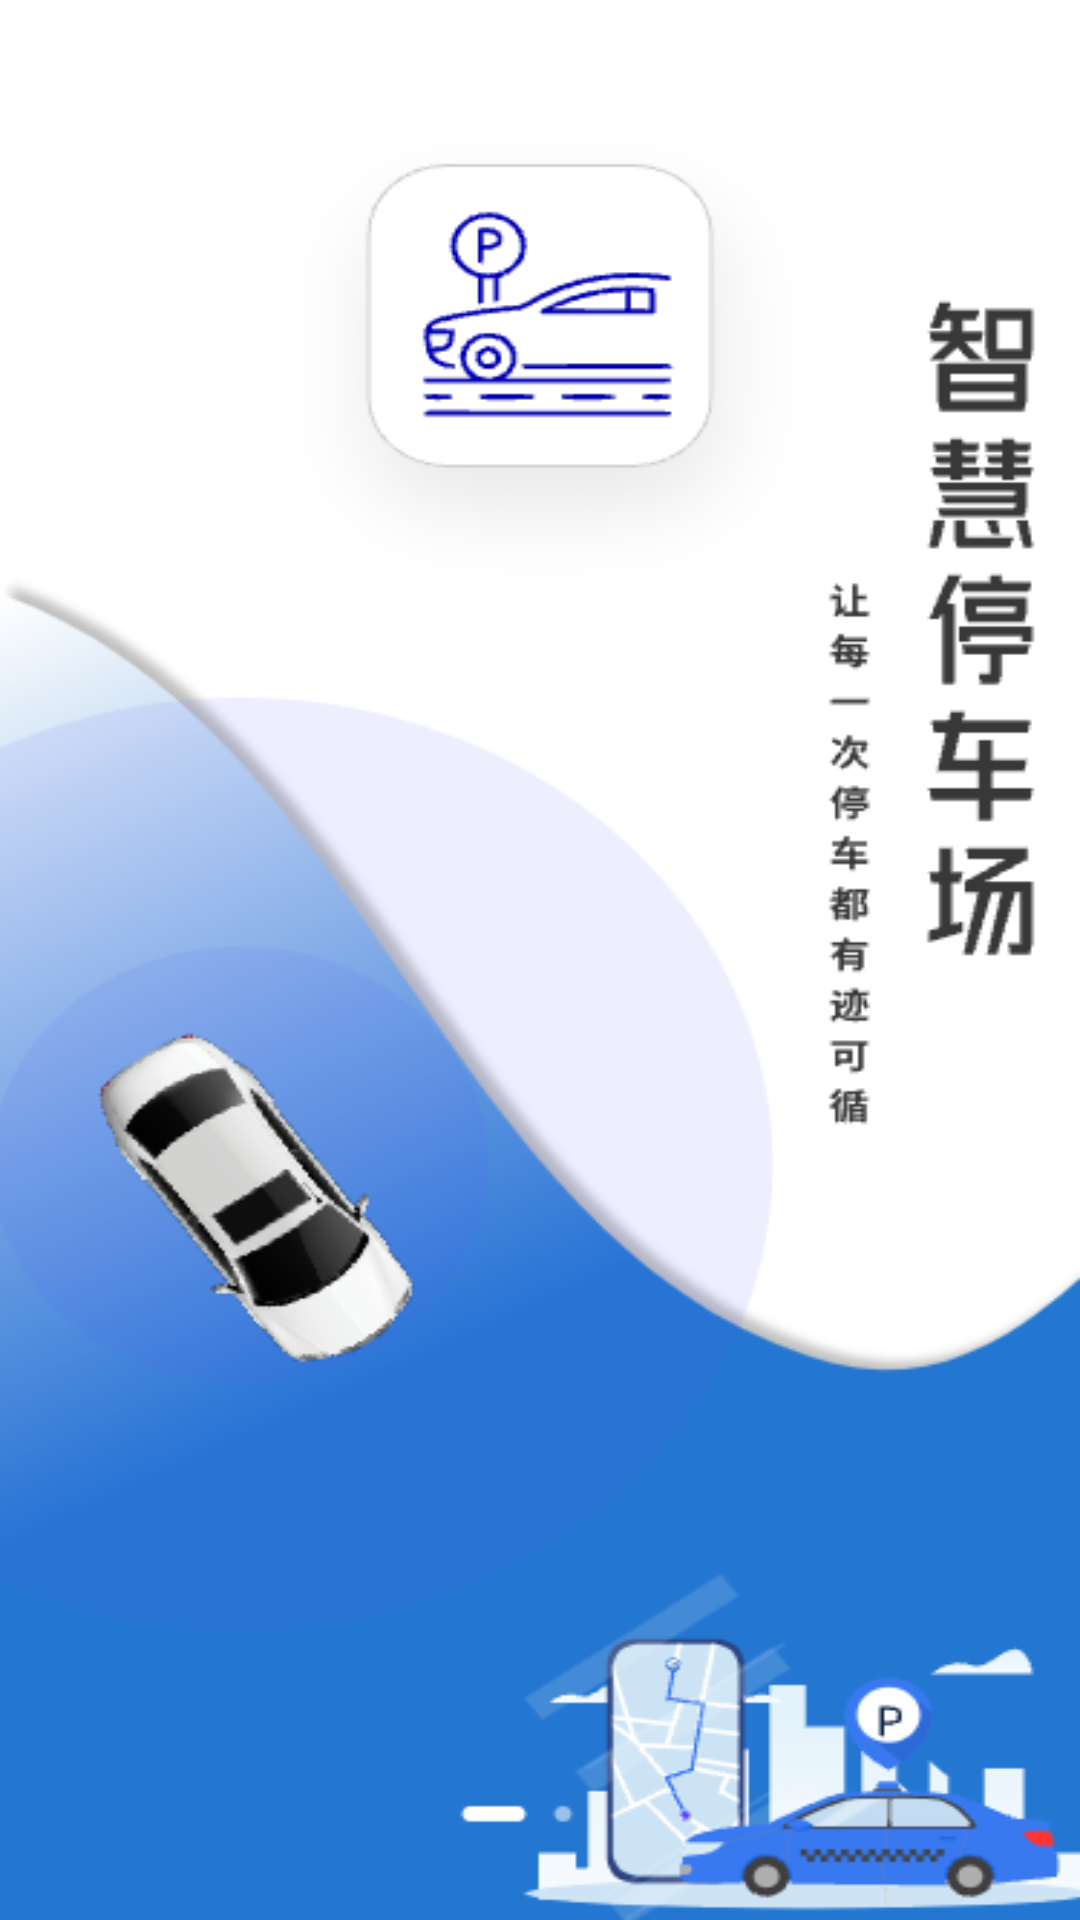

Produce the Android XML layout that renders to this screen, including the resource entries it uses.
<!-- AndroidManifest.xml: application theme Theme.AppCompat.NoActionBar -->
<!-- res/layout/activity_main.xml -->
<?xml version="1.0" encoding="utf-8"?>
<RelativeLayout xmlns:android="http://schemas.android.com/apk/res/android"
    xmlns:app="http://schemas.android.com/apk/res-auto"
    xmlns:tools="http://schemas.android.com/tools"
    android:layout_width="match_parent"
    android:layout_height="match_parent"
    tools:context=".MainActivity"
    android:background="@mipmap/startbackground"
    android:theme="@style/HideStyle">



</RelativeLayout>
<!-- resources referenced by this layout -->
<resources>
  <!-- mipmap startbackground: png bitmap (mipmap-mdpi, 78373 bytes) -->
  <style name="HideStyle" parent="Theme.AppCompat.Light.NoActionBar" />
</resources>
